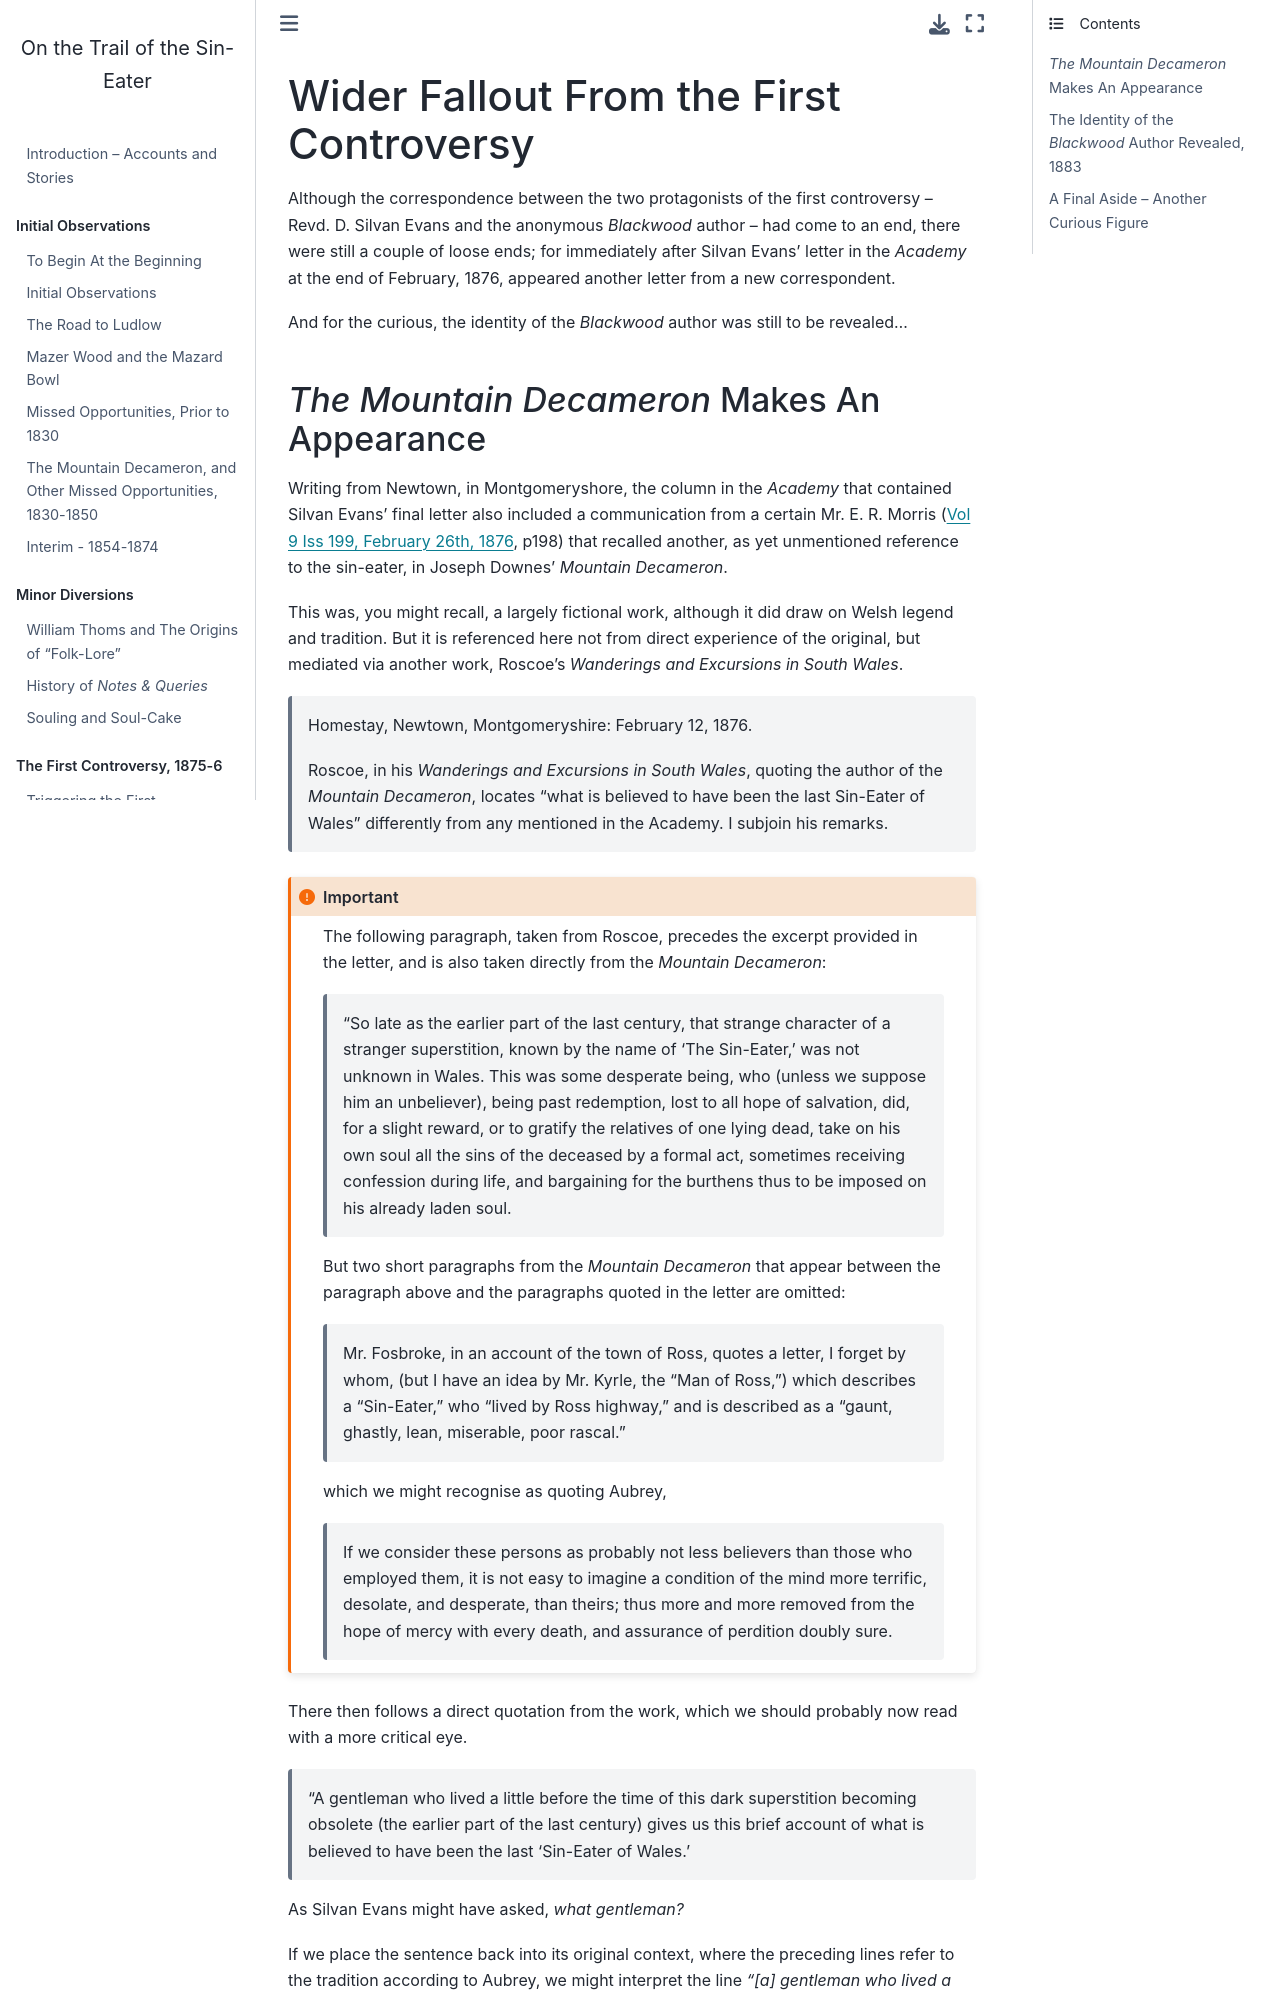

repository: psychemedia/sin-eater-resources · page: _aftermath_first_debate.html · generator: jekyll

# Wider Fallout From the First Controversy

Although the correspondence between the two protagonists of the first controversy – Revd. D. Silvan Evans and the anonymous *Blackwood* author –  had come to an end, there were still a couple of loose ends; for immediately after Silvan Evans' letter in the *Academy* at the end of February, 1876, appeared another letter from a new correspondent.

And for the curious, the identity of the *Blackwood* author was still to be revealed...
